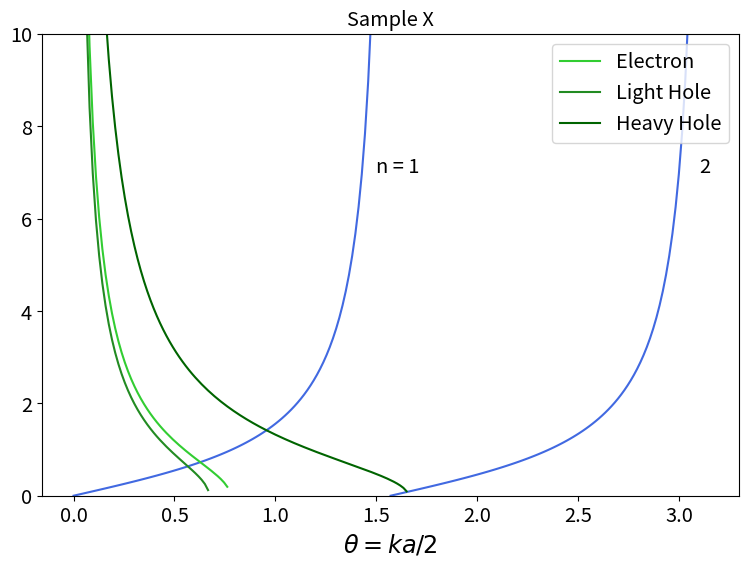

Write Python code to recreate this figure. (Note: this script raises an exception after producing the figure.)
#!/usr/bin/python

import matplotlib.pyplot as plt
import scipy.constants as sp
import numpy as np

## Defining QW paramenter

me = 0.067 * sp.m_e
mlh = 0.082 * sp.m_e
mhh = 0.5 * sp.m_e

x_a = 2.5 * sp.nano
x_Vc = 0.219 * sp.e
x_Vv = 0.134 * sp.e

y_a = 10 * sp.nano
y_Vc = 0.271 * sp.e
y_Vv = 0.166 * sp.e

theta_tan1 = np.linspace(0, (1*sp.pi)/2, 100)
theta_cot1 = np.linspace((1*sp.pi)/2, (2*sp.pi)/2, 100)
theta_tan2 = np.linspace((2*sp.pi)/2, (3*sp.pi)/2, 100)
theta_cot2 = np.linspace((3*sp.pi)/2, (4*sp.pi)/2, 100)
theta_tan3 = np.linspace((4*sp.pi)/2, (5*sp.pi)/2, 100)
theta_cot3 = np.linspace((5*sp.pi)/2, (6*sp.pi)/2, 100)

theta = np.append(theta_tan1, theta_cot1, 0)
theta = np.append(theta, theta_tan2, 0)
theta = np.append(theta, theta_cot2, 0)
theta = np.append(theta, theta_tan3, 0)
theta = np.append(theta, theta_cot3, 0)

tan1 = np.tan(theta_tan1)
tan2 = np.tan(theta_tan2)
tan3 = np.tan(theta_tan3)
cot1 = - 1. / np.tan(theta_cot1)
cot2 = - 1. / np.tan(theta_cot2)
cot3 = - 1. / np.tan(theta_cot3)

## Calculating and plotting for Sample X

Xe_theta0 = (me * x_Vc * (x_a**2))/(2 * (sp.hbar**2))
Xlh_theta0 = (mlh * x_Vv * (x_a**2))/(2 * (sp.hbar**2))
Xhh_theta0 = (mhh * x_Vv * (x_a**2))/(2 * (sp.hbar**2))

Xe_sqrt = np.sqrt((Xe_theta0/(theta**2)) - 1)
Xlh_sqrt = np.sqrt((Xlh_theta0/(theta**2)) - 1)
Xhh_sqrt = np.sqrt((Xhh_theta0/(theta**2)) - 1)

plt.figure(figsize = (9,6))

plt.plot(theta_tan1, tan1, color = 'royalblue')
plt.plot(theta_cot1, cot1, color = 'royalblue')

plt.plot(theta, Xe_sqrt, color = 'limegreen', label = "Electron")
plt.plot(theta, Xlh_sqrt, color = 'forestgreen', label = "Light Hole")
plt.plot(theta, Xhh_sqrt, color = 'darkgreen', label = "Heavy Hole")

plt.text(1.5, 7, "n = 1", fontsize = "x-large")
plt.text(3.1, 7, "2", fontsize = "x-large")

plt.ylim(0, 10)

plt.title("Sample X", fontsize = "x-large")
plt.xlabel(r"$\theta = ka / 2$", fontsize = "xx-large")
plt.tick_params('both', labelsize="x-large")
plt.legend(fontsize = "x-large")

plt.savefig("../Fig/X_QWlevels.png")
#plt.show()

## Calculating and plotting for Sample Y

Ye_theta0 = (me * y_Vc * (y_a**2))/(2 * (sp.hbar**2))
Ylh_theta0 = (mlh * y_Vv * (y_a**2))/(2 * (sp.hbar**2))
Yhh_theta0 = (mhh * y_Vv * (y_a**2))/(2 * (sp.hbar**2))

Ye_sqrt = np.sqrt((Ye_theta0/(theta**2)) - 1)
Ylh_sqrt = np.sqrt((Ylh_theta0/(theta**2)) - 1)
Yhh_sqrt = np.sqrt((Yhh_theta0/(theta**2)) - 1)

plt.figure(figsize = (9,6))

plt.plot(theta_tan1, tan1, color = 'royalblue')
plt.plot(theta_cot1, cot1, color = 'royalblue')
plt.plot(theta_tan2, tan2, color = 'royalblue')
plt.plot(theta_cot2, cot2, color = 'royalblue')
plt.plot(theta_tan3, tan3, color = 'royalblue')

plt.plot(theta, Ye_sqrt, color = 'limegreen', label = "Electron")
plt.plot(theta, Ylh_sqrt, color = 'forestgreen', label = "Light Hole")
plt.plot(theta, Yhh_sqrt, color = 'darkgreen', label = "Heavy Hole")

plt.text(1.5, 7, "n = 1", fontsize = "x-large")
plt.text(3.1, 7, "2", fontsize = "x-large")
plt.text(4.7, 7, "3", fontsize = "x-large")
plt.text(6.3, 7, "4", fontsize = "x-large")
plt.text(7.9, 7, "5", fontsize = "x-large")

plt.ylim(0, 10)

plt.title("Sample Y", fontsize = "x-large")
plt.xlabel(r"$\theta = ka / 2$", fontsize = "xx-large")
plt.tick_params('both', labelsize="x-large")
plt.legend(fontsize = "x-large")

plt.savefig("../Fig/Y_QWlevels.png")
#plt.show()




